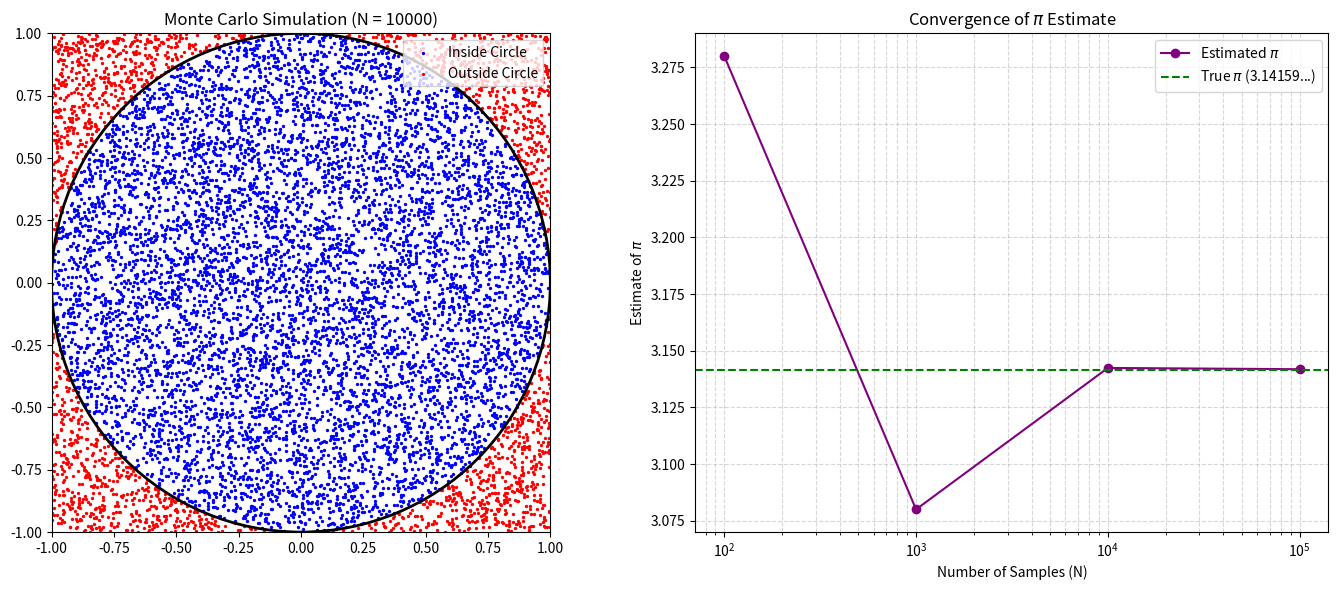

This figure's Python source:
import numpy as np
import matplotlib.pyplot as plt

N_values = [10**2, 10**3, 10**4, 10**5]
true_pi = np.pi

estimates = []
errors = []

fig, axes = plt.subplots(1, 2, figsize=(14, 6))

np.random.seed(42)

for N in N_values:
    x = np.random.uniform(-1, 1, N)
    y = np.random.uniform(-1, 1, N)
    
    inside_circle = (x**2 + y**2) <= 1
    num_inside = np.sum(inside_circle)
    
    pi_estimate = 4 * (num_inside / N)
    estimates.append(pi_estimate)
    
    error = np.abs(pi_estimate - true_pi)
    errors.append(error)
    print(f"N = {N:<7}: Estimated Pi = {pi_estimate:.5f}, Error = {error:.5f}")

    if N == 10**4:
        axes[0].scatter(x[inside_circle], y[inside_circle], color='blue', s=2, label='Inside Circle')
        axes[0].scatter(x[~inside_circle], y[~inside_circle], color='red', s=2, label='Outside Circle')
        
        circle = plt.Circle((0, 0), 1, color='black', fill=False, linewidth=2)
        axes[0].add_artist(circle)
        
        axes[0].set_aspect('equal', 'box')
        axes[0].set_xlim([-1, 1])
        axes[0].set_ylim([-1, 1])
        axes[0].set_title(f'Monte Carlo Simulation (N = {N})')
        axes[0].legend(loc='upper right')

axes[1].plot(N_values, estimates, marker='o', linestyle='-', color='purple', label='Estimated $\pi$')
axes[1].axhline(y=true_pi, color='green', linestyle='--', label='True $\pi$ (3.14159...)')
axes[1].set_xscale('log')
axes[1].set_xlabel('Number of Samples (N)')
axes[1].set_ylabel('Estimate of $\pi$')
axes[1].set_title('Convergence of $\pi$ Estimate')
axes[1].legend()
axes[1].grid(True, which="both", ls="--", alpha=0.5)

plt.tight_layout()
plt.show()
